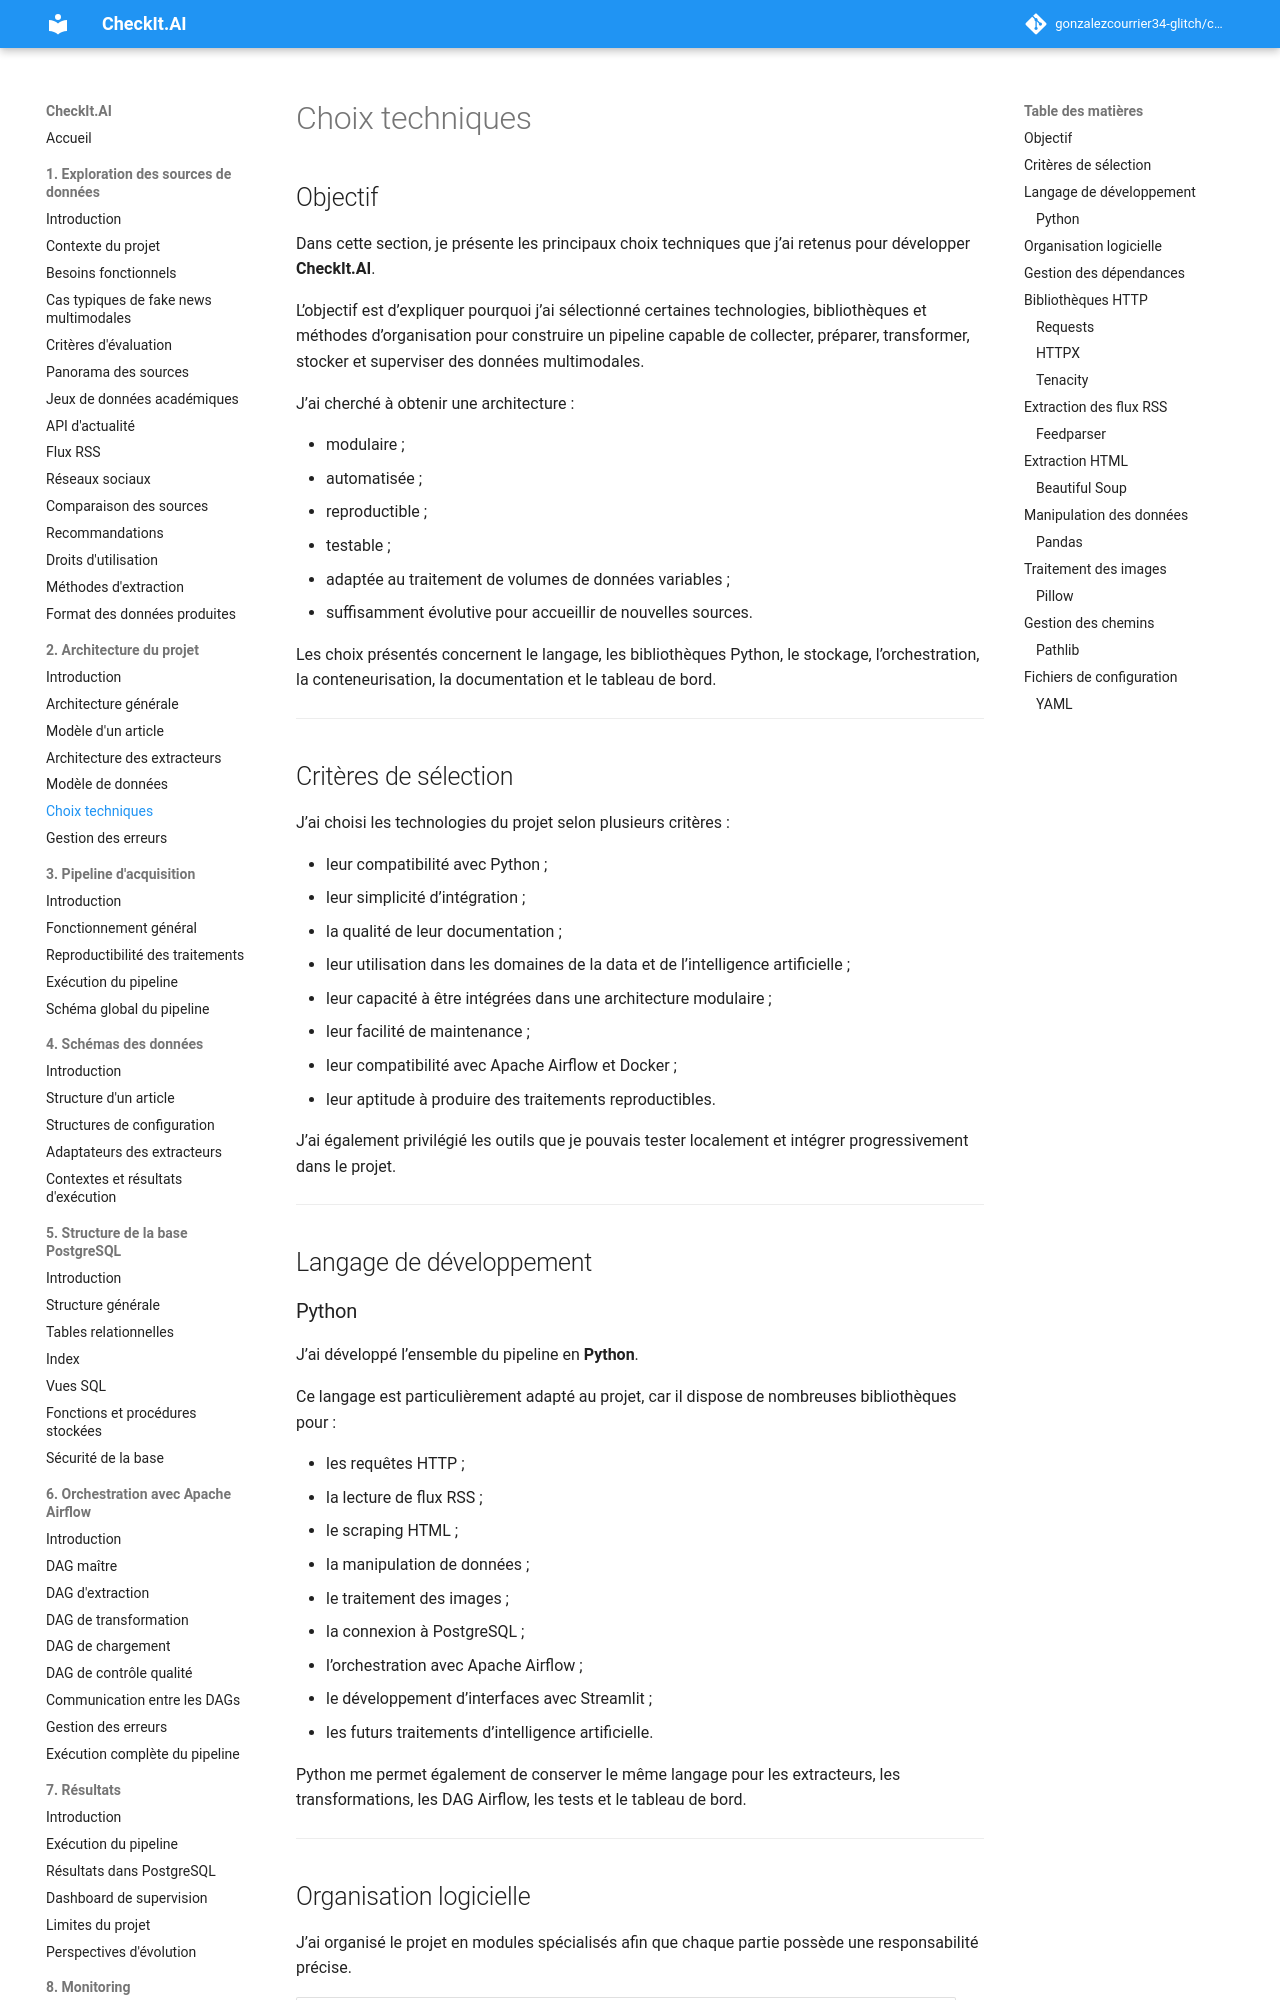

repository: gonzalezcourrier34-glitch/checkit_ai · page: 02_architecture/05_choix/index.html · generator: mkdocs

# Choix techniques

## Objectif

Dans cette section, je présente les principaux choix techniques que j’ai retenus pour développer **CheckIt.AI**.

L’objectif est d’expliquer pourquoi j’ai sélectionné certaines technologies, bibliothèques et méthodes d’organisation pour construire un pipeline capable de collecter, préparer, transformer, stocker et superviser des données multimodales.

J’ai cherché à obtenir une architecture :

- modulaire ;
- automatisée ;
- reproductible ;
- testable ;
- adaptée au traitement de volumes de données variables ;
- suffisamment évolutive pour accueillir de nouvelles sources.

Les choix présentés concernent le langage, les bibliothèques Python, le stockage, l’orchestration, la conteneurisation, la documentation et le tableau de bord.

---

## Critères de sélection

J’ai choisi les technologies du projet selon plusieurs critères :

- leur compatibilité avec Python ;
- leur simplicité d’intégration ;
- la qualité de leur documentation ;
- leur utilisation dans les domaines de la data et de l’intelligence artificielle ;
- leur capacité à être intégrées dans une architecture modulaire ;
- leur facilité de maintenance ;
- leur compatibilité avec Apache Airflow et Docker ;
- leur aptitude à produire des traitements reproductibles.

J’ai également privilégié les outils que je pouvais tester localement et intégrer progressivement dans le projet.

---

## Langage de développement

### Python

J’ai développé l’ensemble du pipeline en **Python**.

Ce langage est particulièrement adapté au projet, car il dispose de nombreuses bibliothèques pour :

- les requêtes HTTP ;
- la lecture de flux RSS ;
- le scraping HTML ;
- la manipulation de données ;
- le traitement des images ;
- la connexion à PostgreSQL ;
- l’orchestration avec Apache Airflow ;
- le développement d’interfaces avec Streamlit ;
- les futurs traitements d’intelligence artificielle.

Python me permet également de conserver le même langage pour les extracteurs, les transformations, les DAG Airflow, les tests et le tableau de bord.

---
